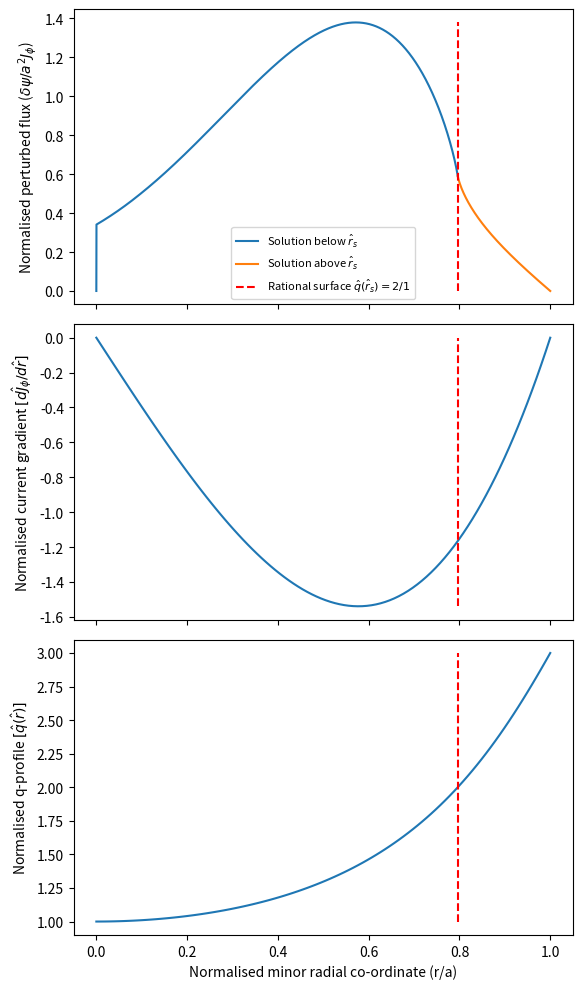

The matplotlib source for this figure:
from scipy.integrate import odeint, solve_ivp
from scipy.optimize import minimize_scalar
from typing import Tuple
import numpy as np
from matplotlib import pyplot as plt

def dj_dr(radial_coordinate: float,
          shaping_exponent: float = 2.0) -> float:
    """
    Normalised derivative in the current profile.

    Current is normalised to the on-axis current J_0.
    radial_coordinate is normalised to the minor radius a.
    """
    r = radial_coordinate
    nu = shaping_exponent

    return -2*nu*(r) * (1-r**2)**(nu-1)

def d2j_dr2(radial_coordinate: float,
            shaping_exponent: float = 2.0) -> float:
    r = radial_coordinate
    nu = shaping_exponent
    
    return -2*nu*(1-r**2)**(nu-1) + 4*nu*(r**2)*(1-r**2)**(nu-2)

@np.vectorize
def q(radial_coordinate: float,
      shaping_exponent: float = 2.0) -> float:
    r = radial_coordinate
    nu = shaping_exponent
    
    # Prevent division by zero for small r values.
    # For this function, in the limit r->0, q(r)->1. This is proven
    # mathematically in the lab book.
    #print(r)
    if np.abs(r) < 1e-5:
        return 1.0

    return (nu+1)*(r**2)/(1-(1-r**2)**(nu+1))

def rational_surface(target_q: float,
                     shaping_exponent: float = 2.0) -> float:
    """
    Compute the location of the rational surface of the q-profile defined in q().
    """
    
    # Establish the function to pass to scipy's scalar minimiser. We want to 
    # find the value of r such that q(r) = target_q. This is equivalent to
    # finding the value of r that minimises (q(r) - target_q)^2
    # Call vectorize so that it converts q(r) into a function that can take
    # np arrays. This is necessary because q(r) contains an if statement which
    # fails if the function is not vectorized.
    fun = np.vectorize(lambda r : (q(r, shaping_exponent) - target_q)**2)
    
    rs = minimize_scalar(fun, bounds=(0.0, 1.0), method='bounded')

    return rs.x


def compute_derivatives(y: Tuple[float, float],
                        r: float,
                        poloidal_mode: int,
                        toroidal_mode: int,
                        j_profile_derivative,
                        j_profile_second_derivative,
                        q_profile,
                        axis_q: float = 1.0) -> Tuple[float, float]:
    psi, dpsi_dr = y

    m = poloidal_mode
    n = toroidal_mode
    q_0 = axis_q
    dj_dr = j_profile_derivative(r)
    
    # d2psi_dr2 is singular at r=0. Return 0 if zero is passed in
    if np.abs(r) < 1e-5:
        d2psi_dr2 = 0.0
    else:
        q = q_profile(r)
        d2psi_dr2 = -dpsi_dr/r**2 + psi * (
                (m/r)**2 - 2.0*q*m/(r*(n*q*q_0-m))*dj_dr
            )

    return dpsi_dr, d2psi_dr2


def solve_system():
    poloidal_mode = 2
    toroidal_mode = 1
    axis_q = 1.0

    initial_psi = 0.0
    initial_dpsi_dr = 2.0

    r_s = rational_surface(poloidal_mode/(toroidal_mode*axis_q))
    r_s_thickness = 0.0001

    print(f"Rational surface located at r={r_s:.4f}")

    # Solve from axis moving outwards towards rational surface
    r_range_fwd = np.linspace(0.0, r_s-r_s_thickness, 10000)

    results_forwards = odeint(
        compute_derivatives,
        (initial_psi, initial_dpsi_dr),
        r_range_fwd,
        args = (poloidal_mode, toroidal_mode, dj_dr, d2j_dr2, q)
    )

    psi_forwards, dpsi_dr_forwards = (
        results_forwards[:,0], results_forwards[:,1]
    )

    # Solve from minor radius moving inwards towards rational surface
    r_range_bkwd = np.linspace(1.0, r_s+r_s_thickness, 10000)

    results_backwards = odeint(
        compute_derivatives,
        (initial_psi, -initial_dpsi_dr),
        r_range_bkwd,
        args = (poloidal_mode, toroidal_mode, dj_dr, d2j_dr2, q)
    )

    psi_backwards, dpsi_dr_backwards = (
        results_backwards[:,0], results_backwards[:,1]
    )
    #print(psi_backwards)
    #print(dpsi_dr_backwards)
    
    # Rescale the forwards solution such that its value at the resonant
    # surface matches the psi of the backwards solution. This is equivalent
    # to fixing the initial values of the derivatives such that the above
    # relation is satisfied
    fwd_res_surface = psi_forwards[-1]
    bkwd_res_surface = psi_backwards[-1]
    psi_forwards = psi_forwards * bkwd_res_surface/fwd_res_surface

    fig, axs = plt.subplots(3, figsize=(6,10), sharex=True)
    ax, ax2, ax3 = axs

    ax.plot(r_range_fwd, psi_forwards, label='Solution below $\hat{r}_s$')
    ax.plot(r_range_bkwd, psi_backwards, label='Solution above $\hat{r}_s$')
    rs_line = ax.vlines(
         r_s, ymin=0.0, ymax=np.max([psi_forwards, psi_backwards]),
         linestyle='--', color='red', 
         label=f'Rational surface $\hat{{q}}(\hat{{r}}_s) = {poloidal_mode}/{toroidal_mode}$'
    )

    ax3.set_xlabel("Normalised minor radial co-ordinate (r/a)")
    ax.set_ylabel("Normalised perturbed flux ($\delta \psi / a^2 J_\phi$)")
    
    r = np.linspace(0, 1.0, 100)
    ax2.plot(r, dj_dr(r))
    ax2.set_ylabel("Normalised current gradient $[d\hat{J}_\phi/d\hat{r}]$")
    ax2.vlines(
        r_s, 
        ymin=np.min(dj_dr(r)), 
        ymax=np.max(dj_dr(r)), 
        linestyle='--', 
        color='red'    
    )
    
    ax3.plot(r, np.vectorize(q)(r))
    ax3.set_ylabel("Normalised q-profile $[\hat{q}(\hat{r})]$")
    ax3.vlines(
        r_s, 
        ymin=np.min(q(r)), 
        ymax=np.max(q(r)), 
        linestyle='--', 
        color='red'    
    )
    #ax3.set_yscale('log')
    ax.legend(prop={'size': 8})
    


if __name__=='__main__':
    solve_system()
    plt.tight_layout()
    plt.savefig("tm-with-q-djdr.png", dpi=300)
    plt.show()
